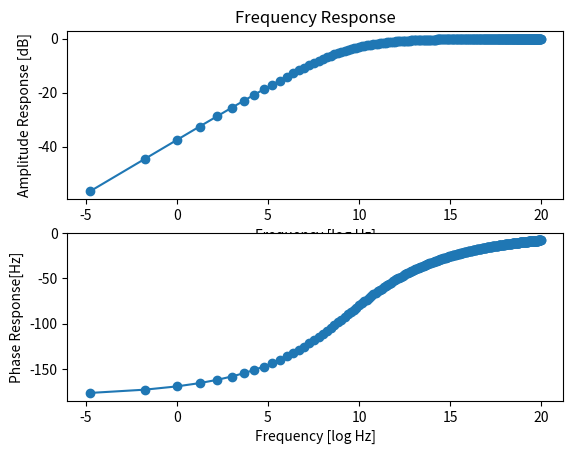

This chart was generated by the following Python code:
#!/usr/bin/env python
__author__ = 'toopazo'

import numpy as np
import matplotlib.pyplot as plt
import math
import cmath

log10_AmpY_arr = []
AmpY_arr = []
PhaseY_arr = []
f_arr = []
log10_f_arr = []
for i in range(1, 100*3):
    f = 1.0*i/3
    jw = 1j*(2.0*math.pi*f)

    # F(s) of a damped pendulum
    d = 0.707
    fo = 10.0
    p1 = d + 1j*math.sqrt((1-d**2)**2)
    p1 = p1*2.0*math.pi*fo
    p2 = d - 1j*math.sqrt((1-d**2)**2)
    p2 = p2*2.0*math.pi*fo
    Y = ((jw**2)/((jw-p1)*(jw-p2)))
    AmpY = abs(Y)

    # F(s) of a LP filter
    # fo = 20
    # wo = 2.0*math.pi*fo
    # Y = 1/(1 + jw/(wo))
    # AmpY = abs(Y)

    # F(s) of a HP filter
    # fo = 20
    # wo = 2.0*math.pi*fo
    # Y = (jw/wo)/(1 + jw/wo)
    # AmpY = abs(Y)

    # Create arrays to plot
    # Amplitude
    AmpY_arr.append(AmpY)
    log10_AmpY = 20*math.log10(AmpY)
    log10_AmpY_arr.append(log10_AmpY)

    # Frequency
    f_arr.append(f)
    log10_f = 10*math.log10(f)
    log10_f_arr.append(log10_f)

    # Pahse
    PhaseY = cmath.phase(Y)
    PhaseY = PhaseY*180.0/math.pi
    PhaseY_arr.append(PhaseY)

    # cut-off frequency
    if fo - 1.0 <= f <= fo + 1.0:
        arg = "f %s [Hz], log10(f) %s => log10|AmpY| %s [dB] and Phase(Y) %d" % (f, log10_f, log10_AmpY, PhaseY)
        print(arg)

# Plot
fig, ax = plt.subplots(2, 1)

ax[0].plot(log10_f_arr, log10_AmpY_arr, marker='o')
ax[0].set_title('Frequency Response')
ax[0].set_xlabel('Frequency [log Hz]')
ax[0].set_ylabel('Amplitude Response [dB]')
# Extra info (max Freq, dBFS,  etc)
# y_axis = norm_abs_rfft_dbfs_SARA
# x_axis = freq_SARA
# y_axis_argmax = y_axis.argmax()
# x_axis_max = y_axis.max()
# print('y_axis_argmax = %s' % y_axis_argmax)
# print('y_axis[%s] = %s' % (y_axis_argmax, y_axis[y_axis_argmax]))
# print('x_axis_max() = %s' % x_axis_max)
# arg_freqinfo = ' %s [Hz]\n %s [dbFS]' % (x_axis[y_axis_argmax], x_axis_max)
# ax[0].annotate(arg_freqinfo, xy=(x_axis[y_axis_argmax]+0.003, x_axis_max),
#                xytext=(x_axis[y_axis_argmax]+3, x_axis_max*1.3),
#                arrowprops=dict(facecolor='black', shrink=0.05),
#                )

ax[1].plot(log10_f_arr, PhaseY_arr, marker='o')
ax[1].set_xlabel('Frequency [log Hz]')
ax[1].set_ylabel('Phase Response[Hz]')
# Extra info (max Freq, dBFS,  etc)
# y_axis = norm_abs_rfft_dbfs_SPQR
# x_axis = freq_SPQR
# y_axis_argmax = y_axis.argmax()
# x_axis_max = y_axis.max()
# print('y_axis_argmax = %s' % y_axis_argmax)
# print('y_axis[%s] = %s' % (y_axis_argmax, y_axis[y_axis_argmax]))
# print('x_axis_max() = %s' % x_axis_max)
# arg_freqinfo = ' %s [Hz]\n %s [dbFS]' % (x_axis[y_axis_argmax], x_axis_max)
# ax[1].annotate(arg_freqinfo, xy=(x_axis[y_axis_argmax]+0.003, x_axis_max),
#                xytext=(x_axis[y_axis_argmax]+3, x_axis_max*1.3),
#                arrowprops=dict(facecolor='black', shrink=0.05),
#                )

plt.show()